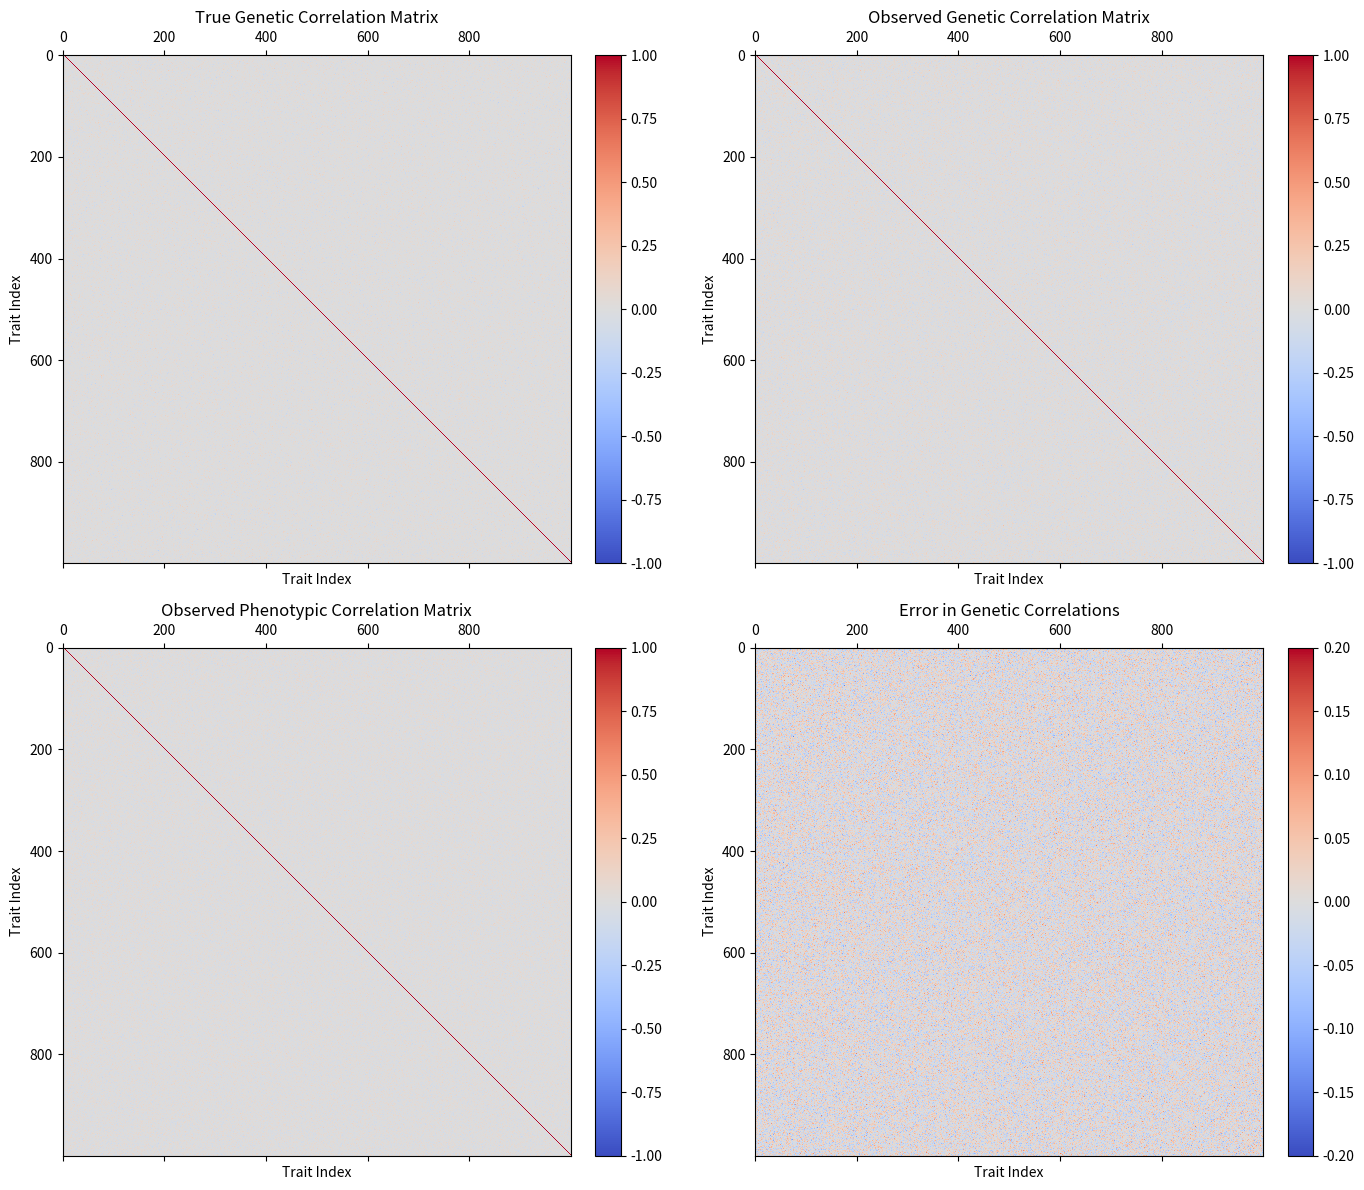

Reproduce this figure in Python.
import numpy as np
import matplotlib.pyplot as plt
from matplotlib.patches import Rectangle

# Simulation parameters
n_individuals = 1000
n_genes = 1000 
n_traits = 1000
sparsity = 0.05  # 5% of genes affect each trait
h2 = 0.5  # heritability

# Set random seed
np.random.seed(42)

# Generate true genetic architecture
# First create effect presence/absence matrix (n_genes x n_traits)
effect_exists = np.random.binomial(1, sparsity, size=(n_genes, n_traits))

# Generate actual effect sizes where effects exist
raw_effects = np.random.normal(0, 1, size=(n_genes, n_traits))
genetic_effects = raw_effects * effect_exists

# Scale effects to achieve desired variance
scale_factor = np.sqrt(h2 / (sparsity * n_genes))  # Each trait affected by sparsity*n_genes genes on average
genetic_effects *= scale_factor

# Generate individual genotypes
genotypes = np.random.normal(0, 1, size=(n_individuals, n_genes))

# Calculate genetic values
genetic_values = genotypes @ genetic_effects

# Generate environmental effects
env_effects = np.random.normal(0, np.sqrt(1-h2), size=(n_individuals, n_traits))

# Calculate total phenotypes
phenotypes = genetic_values + env_effects

# Calculate true genetic correlations - theoretical from effect matrix
true_gen_var = genetic_effects.T @ genetic_effects  # Genetic covariance matrix
true_gen_sd = np.sqrt(np.diag(true_gen_var))
true_genetic_corr = true_gen_var / np.outer(true_gen_sd, true_gen_sd)

# Calculate observed correlations from simulated data
obs_genetic_corr = np.corrcoef(genetic_values.T)
obs_pheno_corr = np.corrcoef(phenotypes.T)

def calculate_summary_statistics(true, observed, label):
    """Calculate and print summary statistics comparing matrices"""
    mse = np.mean((observed - true) ** 2)
    mae = np.mean(np.abs(observed - true))
    max_error = np.max(np.abs(observed - true))
    mean_true_mag = np.mean(np.abs(true))
    mean_obs_mag = np.mean(np.abs(observed))
    median_abs_diff = np.median(np.abs(observed - true))
    var_error = np.var(observed - true)
    std_error = np.std(observed - true)
    frob_norm = np.linalg.norm(observed - true, 'fro')
    
    print(f"\n--- Summary Statistics for {label} ---")
    print(f"Mean Squared Error (MSE): {mse:.4f}")
    print(f"Mean Absolute Error (MAE): {mae:.4f}")
    print(f"Max Error: {max_error:.4f}")
    print(f"Mean True Magnitude: {mean_true_mag:.4f}")
    print(f"Mean Observed Magnitude: {mean_obs_mag:.4f}")
    print(f"Median Absolute Difference: {median_abs_diff:.4f}")
    print(f"Variance of Errors: {var_error:.4f}")
    print(f"Standard Deviation of Errors: {std_error:.4f}")
    print(f"Frobenius Norm of Error: {frob_norm:.4f}")
    print(f"Proportion of Zero Observed Correlations: {np.mean(np.abs(observed) < 1e-10):.4f}")
    print(f"Proportion of Zero True Correlations: {np.mean(np.abs(true) < 1e-10):.4f}")

# Calculate summary statistics
calculate_summary_statistics(true_genetic_corr, obs_genetic_corr, "Genetic Correlations")
calculate_summary_statistics(true_genetic_corr, obs_pheno_corr, "Phenotypic vs Genetic")

# Visualization
fig, axs = plt.subplots(2, 2, figsize=(14, 12))

# True Genetic Correlations
cax1 = axs[0, 0].matshow(true_genetic_corr, cmap='coolwarm', vmin=-1, vmax=1)
fig.colorbar(cax1, ax=axs[0, 0], fraction=0.046, pad=0.04)
axs[0, 0].set_title('True Genetic Correlation Matrix')
axs[0, 0].set_xlabel('Trait Index')
axs[0, 0].set_ylabel('Trait Index')

# Observed Genetic Correlations
cax2 = axs[0, 1].matshow(obs_genetic_corr, cmap='coolwarm', vmin=-1, vmax=1)
fig.colorbar(cax2, ax=axs[0, 1], fraction=0.046, pad=0.04)
axs[0, 1].set_title('Observed Genetic Correlation Matrix')
axs[0, 1].set_xlabel('Trait Index')
axs[0, 1].set_ylabel('Trait Index')

# Observed Phenotypic Correlations
cax3 = axs[1, 0].matshow(obs_pheno_corr, cmap='coolwarm', vmin=-1, vmax=1)
fig.colorbar(cax3, ax=axs[1, 0], fraction=0.046, pad=0.04)
axs[1, 0].set_title('Observed Phenotypic Correlation Matrix')
axs[1, 0].set_xlabel('Trait Index')
axs[1, 0].set_ylabel('Trait Index')

# Error in Genetic Correlations
error_mat = obs_genetic_corr - true_genetic_corr
cax4 = axs[1, 1].matshow(error_mat, cmap='coolwarm', vmin=-0.2, vmax=0.2)
fig.colorbar(cax4, ax=axs[1, 1], fraction=0.046, pad=0.04)
axs[1, 1].set_title('Error in Genetic Correlations')
axs[1, 1].set_xlabel('Trait Index')
axs[1, 1].set_ylabel('Trait Index')

plt.tight_layout()
plt.savefig('correlation_analysis.png', dpi=300, bbox_inches='tight')
plt.show()

# Verify heritability
realized_h2 = np.var(genetic_values, axis=0) / np.var(phenotypes, axis=0)
print(f"\nRealized mean heritability: {np.mean(realized_h2):.3f}")
print(f"Realized heritability std: {np.std(realized_h2):.3f}")

# Verify sparsity
actual_sparsity = np.mean(effect_exists)
print(f"\nRealized sparsity: {actual_sparsity:.3f}")
